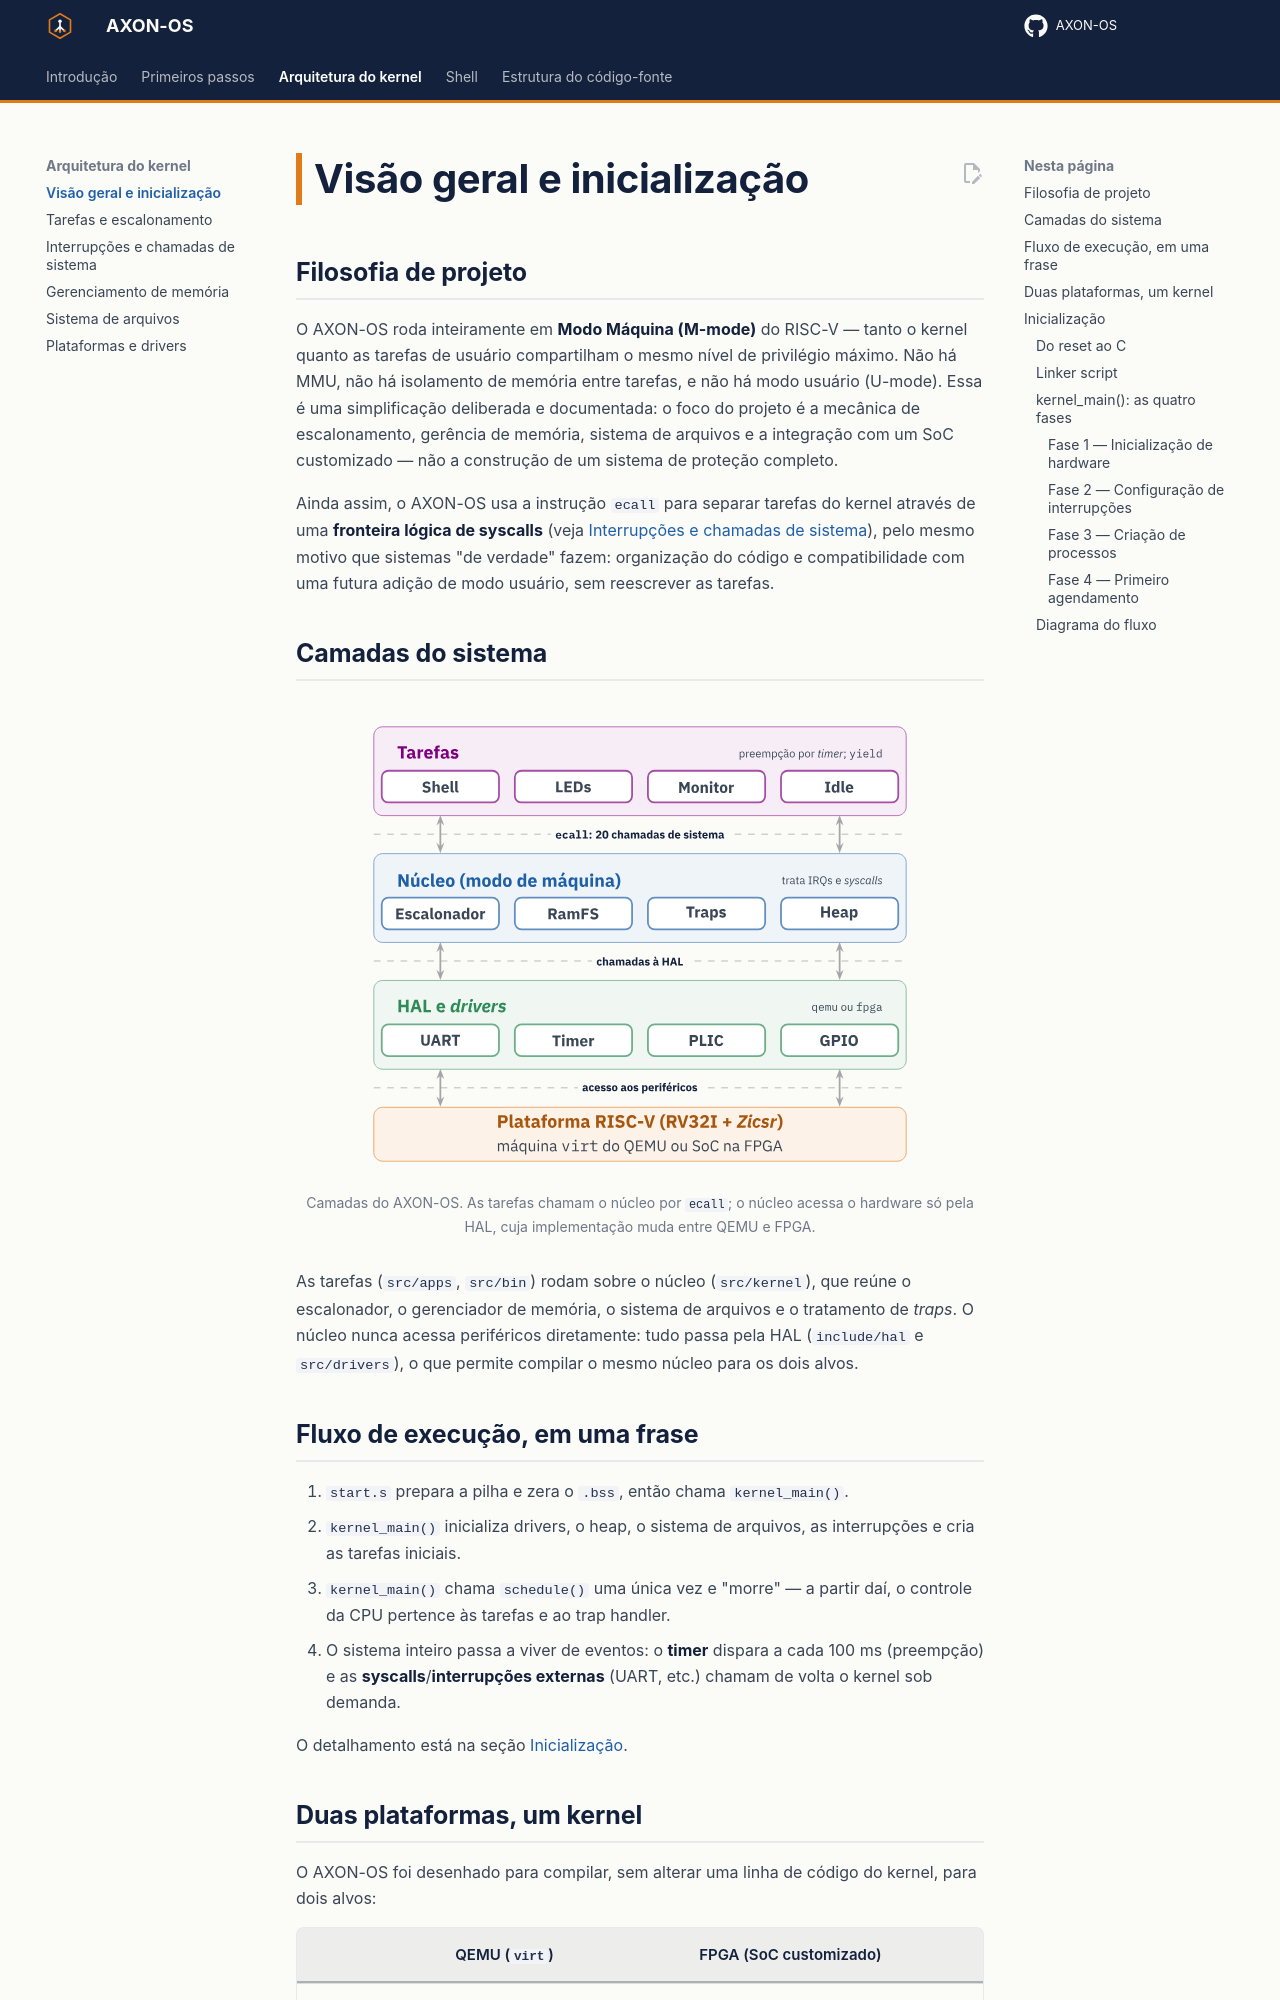

repository: RISC-V-Azedinha/AXON-OS · page: arquitetura/visao-geral/index.html · generator: mkdocs

# Visão geral e inicialização

## Filosofia de projeto

O AXON-OS roda inteiramente em **Modo Máquina (M-mode)** do RISC-V — tanto o kernel quanto as tarefas de usuário compartilham o mesmo nível de privilégio máximo. Não há MMU, não há isolamento de memória entre tarefas, e não há modo usuário (U-mode). Essa é uma simplificação deliberada e documentada: o foco do projeto é a mecânica de escalonamento, gerência de memória, sistema de arquivos e a integração com um SoC customizado — não a construção de um sistema de proteção completo.

Ainda assim, o AXON-OS usa a instrução `ecall` para separar tarefas do kernel através de uma **fronteira lógica de syscalls** (veja [Interrupções e chamadas de sistema](interrupcoes-syscalls.md)), pelo mesmo motivo que sistemas "de verdade" fazem: organização do código e compatibilidade com uma futura adição de modo usuário, sem reescrever as tarefas.

## Camadas do sistema

<figure class="ax-figura" markdown>
  ![Camadas do AXON-OS: tarefas, núcleo em modo de máquina, HAL e drivers, e a plataforma RISC-V](../assets/camadas-axon.svg){ width="560" }
  <figcaption>Camadas do AXON-OS. As tarefas chamam o núcleo por <code>ecall</code>; o núcleo acessa o hardware só pela HAL, cuja implementação muda entre QEMU e FPGA.</figcaption>
</figure>

As tarefas (`src/apps`, `src/bin`) rodam sobre o núcleo (`src/kernel`), que reúne o escalonador, o gerenciador de memória, o sistema de arquivos e o tratamento de *traps*. O núcleo nunca acessa periféricos diretamente: tudo passa pela HAL (`include/hal` e `src/drivers`), o que permite compilar o mesmo núcleo para os dois alvos.

## Fluxo de execução, em uma frase

1. `start.s` prepara a pilha e zera o `.bss`, então chama `kernel_main()`.
2. `kernel_main()` inicializa drivers, o heap, o sistema de arquivos, as interrupções e cria as tarefas iniciais.
3. `kernel_main()` chama `schedule()` uma única vez e "morre" — a partir daí, o controle da CPU pertence às tarefas e ao trap handler.
4. O sistema inteiro passa a viver de eventos: o **timer** dispara a cada 100 ms (preempção) e as **syscalls**/**interrupções externas** (UART, etc.) chamam de volta o kernel sob demanda.

O detalhamento está na seção [Inicialização](#inicializacao).
